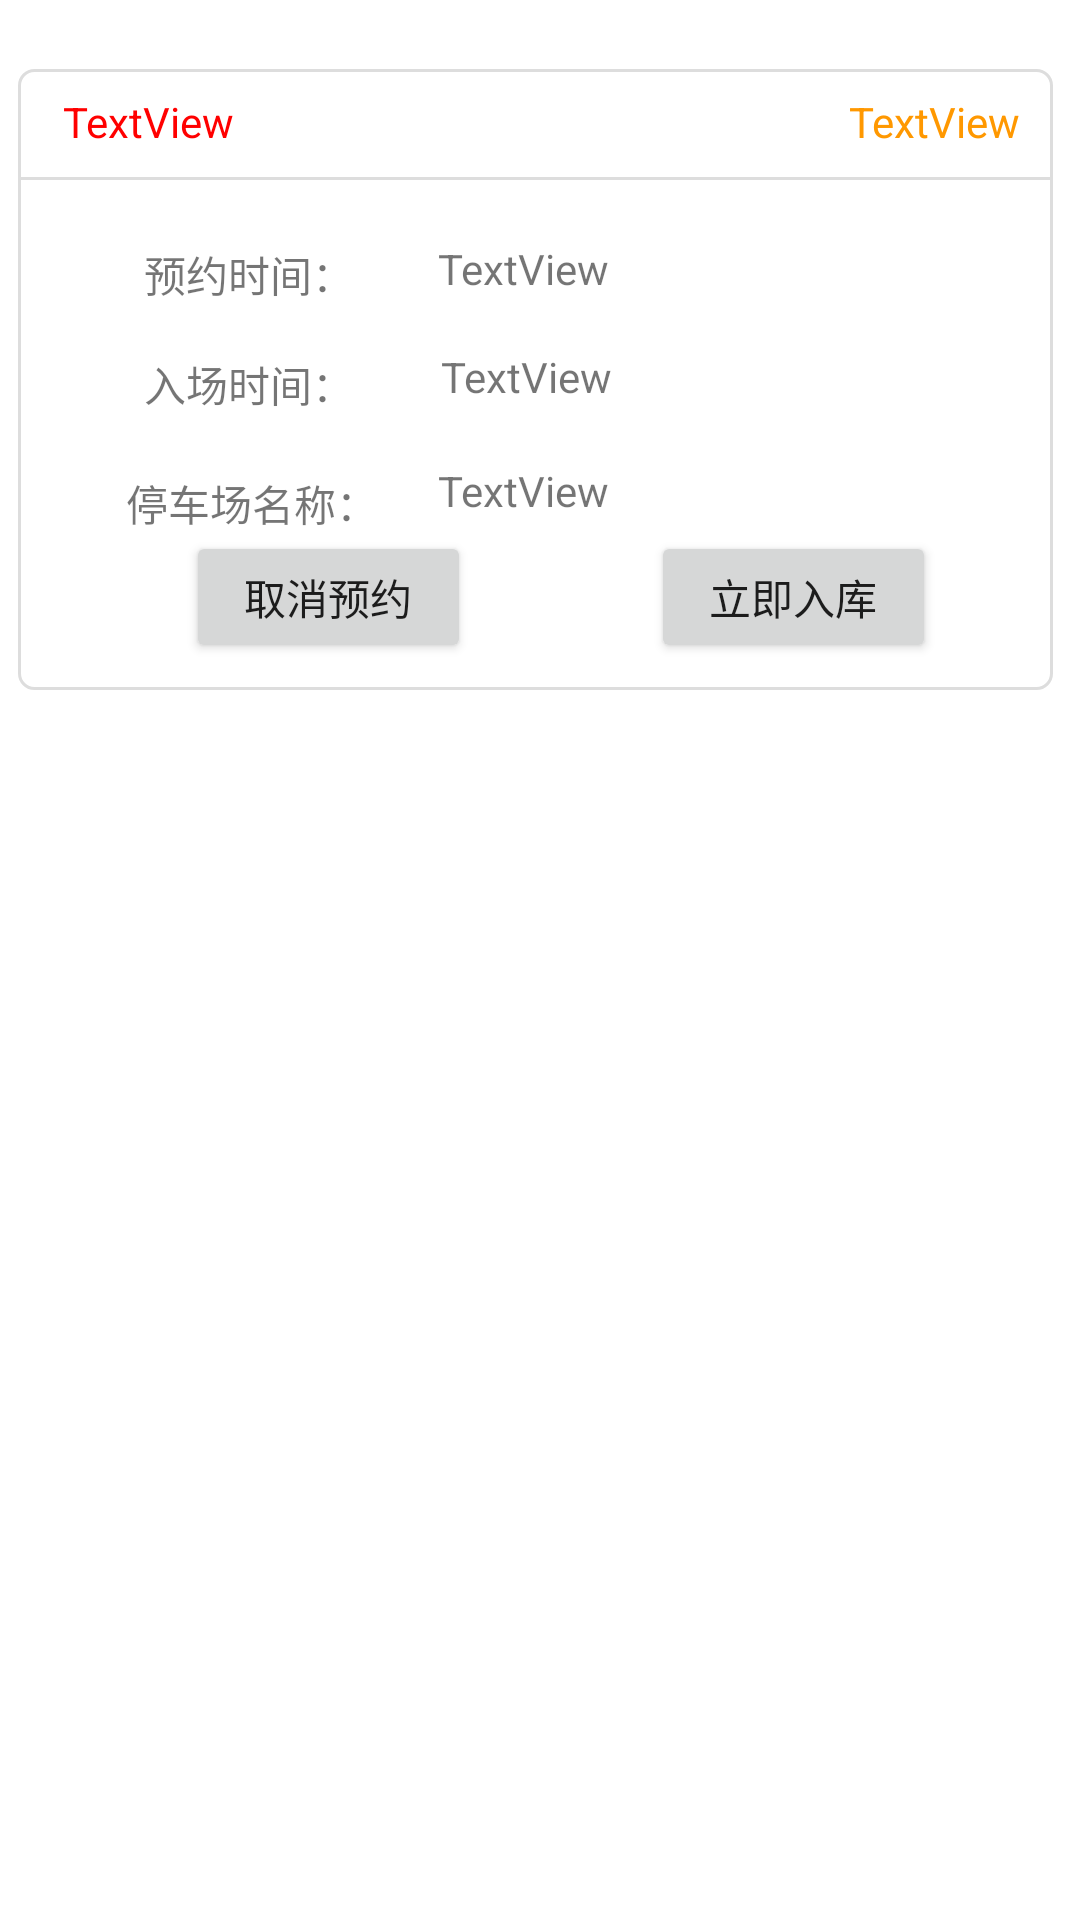

Write the Android layout XML for this screen, with the resource values it uses.
<!-- AndroidManifest.xml: application theme AppTheme -->
<!-- res/layout/order_rec.xml -->
<?xml version="1.0" encoding="utf-8"?>
<RelativeLayout xmlns:android="http://schemas.android.com/apk/res/android"
    android:layout_width="match_parent"
    android:layout_height="match_parent">
    <RelativeLayout
        android:layout_width="385dp"
        android:layout_height="207dp"
        android:layout_alignParentStart="true"
        android:layout_alignParentTop="true"
        android:layout_alignParentEnd="true"
        android:layout_marginStart="6dp"
        android:layout_marginTop="23dp"
        android:layout_marginEnd="9dp"
        android:layout_marginBottom="10dp"
        android:background="@drawable/login">

        <View
            android:id="@+id/view6"
            android:layout_width="wrap_content"
            android:layout_height="1dp"
            android:layout_below="@+id/order_rec_tv1"
            android:layout_alignParentEnd="true"
            android:layout_marginTop="9dp"
            android:layout_marginEnd="-1dp"
            android:background="#DDDDDD" />

        <TextView
            android:id="@+id/order_rec_tv1"
            android:layout_width="wrap_content"
            android:layout_height="wrap_content"
            android:layout_alignParentStart="true"
            android:layout_alignParentTop="true"
            android:layout_marginStart="15dp"
            android:layout_marginTop="8dp"
            android:text="TextView"
            android:textColor="#FF0000" />

        <TextView
            android:id="@+id/order_rec_tv2"
            android:layout_width="wrap_content"
            android:layout_height="wrap_content"
            android:layout_alignParentTop="true"
            android:layout_alignParentEnd="true"
            android:layout_marginTop="8dp"
            android:layout_marginEnd="11dp"
            android:text="TextView"
            android:textColor="#FF9800" />

        <Button
            android:id="@+id/order_rec_btn2"
            android:layout_width="95dp"
            android:layout_height="44dp"
            android:layout_below="@+id/order_rec_tv5"
            android:layout_marginStart="60dp"
            android:layout_marginTop="3dp"
            android:layout_toEndOf="@+id/order_rec_btn1"
            android:text="立即入库" />

        <Button
            android:id="@+id/order_rec_btn1"
            android:layout_width="95dp"
            android:layout_height="44dp"
            android:layout_below="@+id/order_rec_tv5"
            android:layout_alignParentStart="true"
            android:layout_marginStart="56dp"
            android:layout_marginTop="3dp"
            android:text="取消预约" />

        <TextView
            android:id="@+id/order_rec_tv4"
            android:layout_width="wrap_content"
            android:layout_height="20dp"
            android:layout_below="@+id/order_rec_tv3"
            android:layout_marginStart="29dp"
            android:layout_marginTop="16dp"
            android:layout_toEndOf="@+id/textView20"
            android:text="TextView" />

        <TextView
            android:id="@+id/order_rec_tv3"
            android:layout_width="wrap_content"
            android:layout_height="20dp"
            android:layout_below="@+id/view6"
            android:layout_marginStart="28dp"
            android:layout_marginTop="20dp"
            android:layout_toEndOf="@+id/textView19"
            android:text="TextView" />

        <TextView
            android:id="@+id/order_rec_tv5"
            android:layout_width="wrap_content"
            android:layout_height="20dp"
            android:layout_below="@+id/order_rec_tv4"
            android:layout_marginStart="20dp"
            android:layout_marginTop="18dp"
            android:layout_toEndOf="@+id/textView21"
            android:text="TextView" />

        <TextView
            android:id="@+id/textView21"
            android:layout_width="wrap_content"
            android:layout_height="wrap_content"
            android:layout_below="@+id/textView20"
            android:layout_alignParentStart="true"
            android:layout_marginStart="36dp"
            android:layout_marginTop="19dp"
            android:text="停车场名称：" />

        <TextView
            android:id="@+id/textView20"
            android:layout_width="wrap_content"
            android:layout_height="wrap_content"
            android:layout_below="@+id/textView19"
            android:layout_alignParentStart="true"
            android:layout_marginStart="42dp"
            android:layout_marginTop="16dp"
            android:text="入场时间：" />

        <TextView
            android:id="@+id/textView19"
            android:layout_width="wrap_content"
            android:layout_height="wrap_content"
            android:layout_below="@+id/view6"
            android:layout_alignParentStart="true"
            android:layout_marginStart="42dp"
            android:layout_marginTop="21dp"
            android:text="预约时间：" />

    </RelativeLayout>
</RelativeLayout>
<!-- resources referenced by this layout -->
<resources>
  <!-- drawable login (drawable) -->
  <?xml version="1.0" encoding="utf-8"?>
  <shape xmlns:android="http://schemas.android.com/apk/res/android"
      android:shape="rectangle">
  
      <solid android:color="#FFFFFF" />
      <corners android:radius="5dp" />
      <stroke
          android:width="1dp"
          android:color="#DDDDDD" />
  </shape>
  <style name="AppTheme" parent="Theme.MaterialComponents.Light.NoActionBar">
          
          <item name="colorPrimary">#FF0000</item>
          <item name="colorPrimaryDark">#FF0000</item>
          <item name="colorAccent">@color/colorAccent</item>
      </style>
  <!-- not gathered from this repository: default colours our renderer supplied (Android Studio template values) -->
  <color name="colorAccent">#FF03DAC5</color>
</resources>
